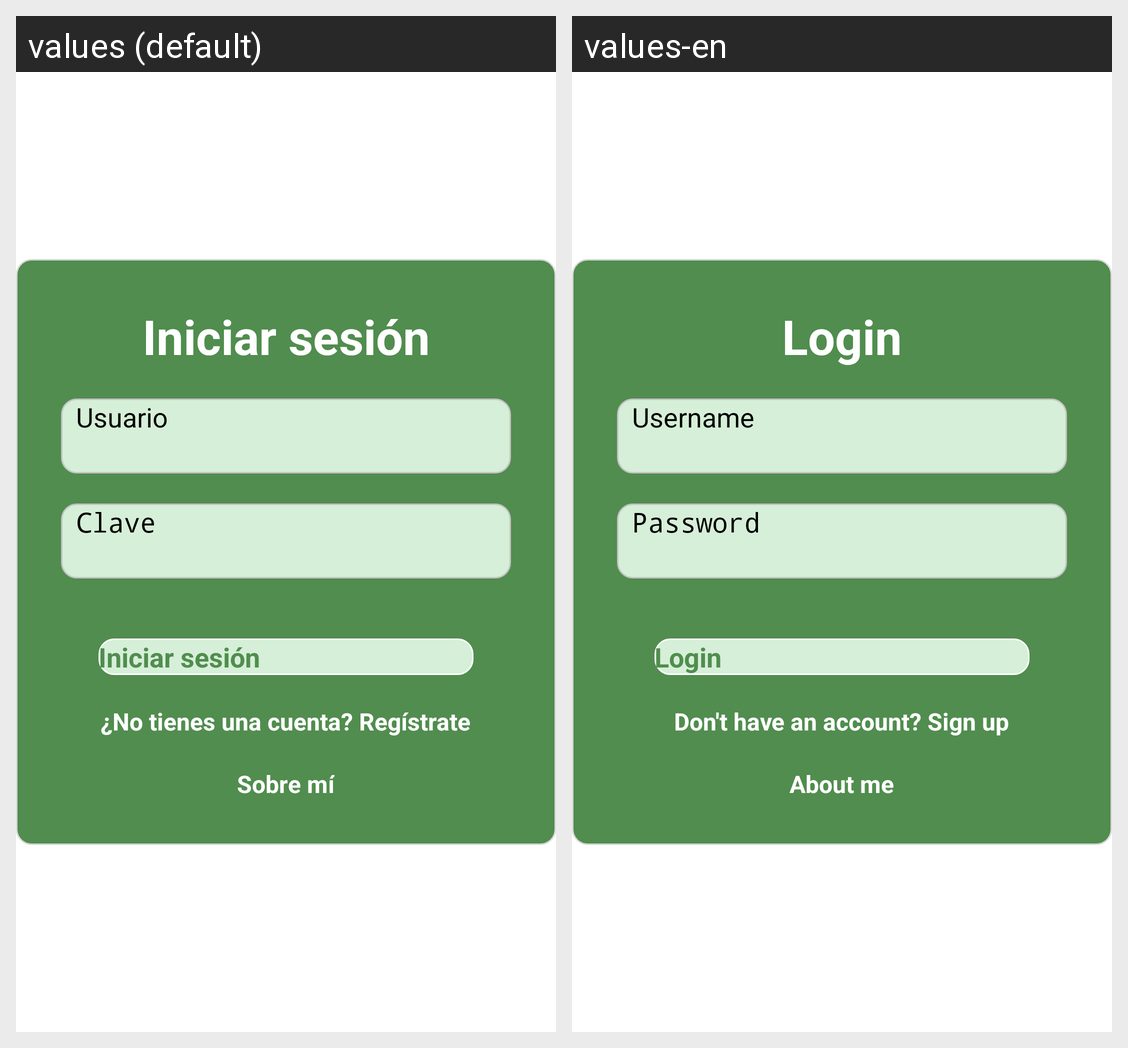

The same Android screen rendered under two of its app's locales, left to right. List the strings drawn on it with the default value and each locale's translation.
Android screen res/layout/activity_login.xml rendered under 2 locales, left to right: values (default), values-en. Device: Nexus 5 (rendered at 1080×1920; each locale shown at half size, 540×960, under a caption strip naming it); theme AppTheme.Splash.
Strings drawn on this screen, with the default value and each locale's value (text and hints the layout hard-codes, and strings that could not be matched under every locale, appear in the picture but are not listed):

tv_login
  values: Iniciar sesión
  values-en: Login

tv_email
  values: Usuario
  values-en: Username

tv_password
  values: Clave
  values-en: Password

btn_login
  values: Iniciar sesión
  values-en: Login

btn_go_register
  values: ¿No tienes una cuenta? Regístrate
  values-en: Don't have an account? Sign up

about_me_title
  values: Sobre mí
  values-en: About me
